3-way image classification set "yolo_classification" from GitHub (BahayHakobo/Computer_vision_palm_tree); label vocabulary: black beetle damage, healthy trees, red beetle damage.

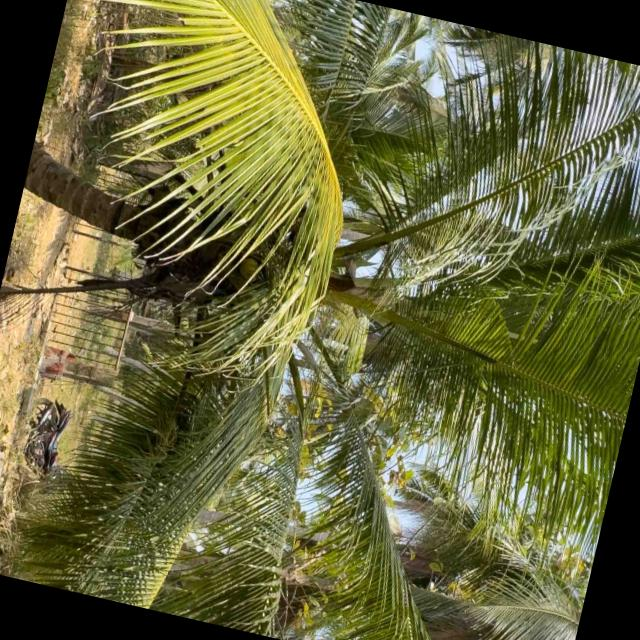
Label: healthy trees

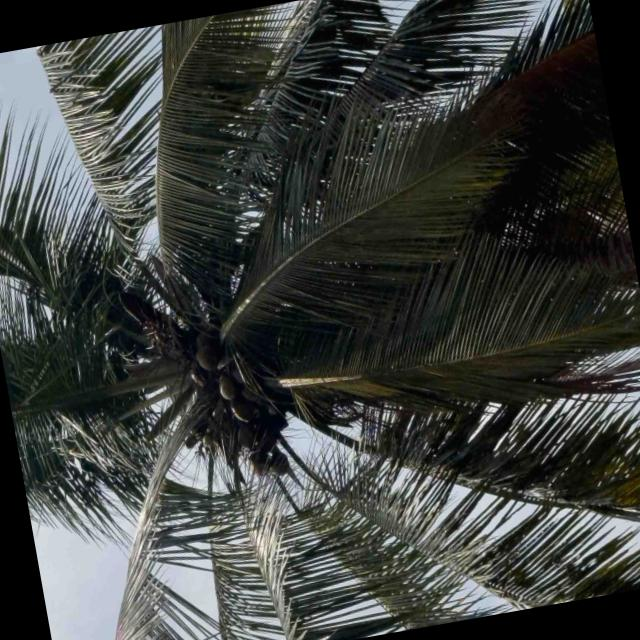
Label: healthy trees

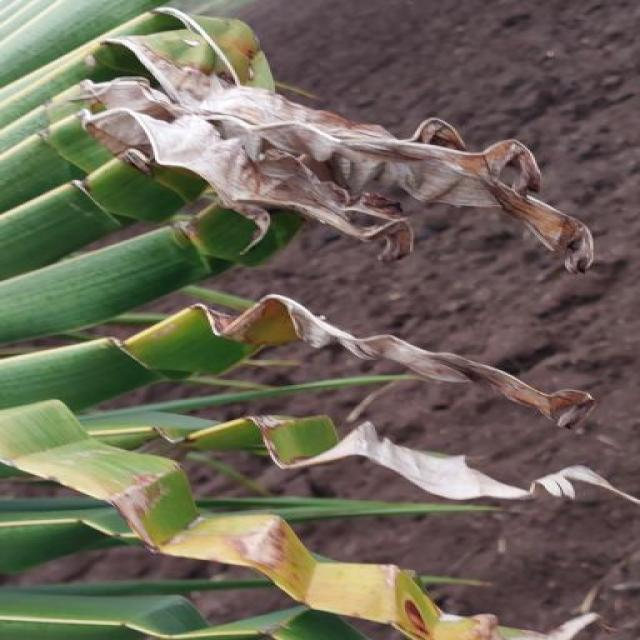
Label: black beetle damage

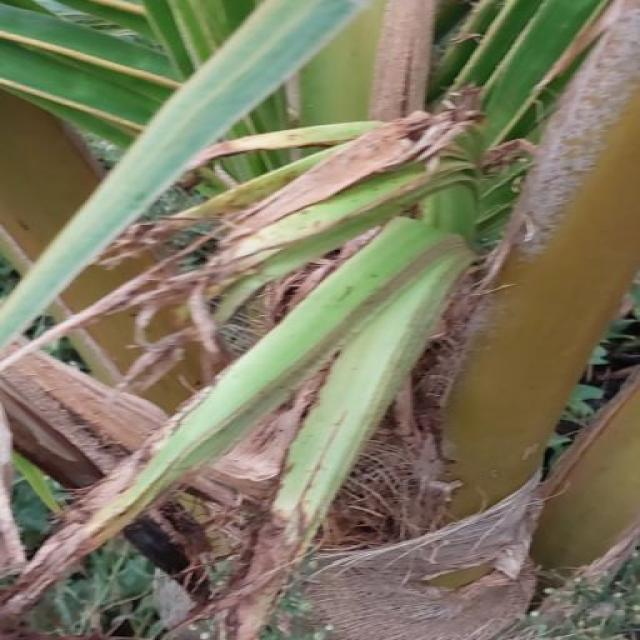
Label: black beetle damage

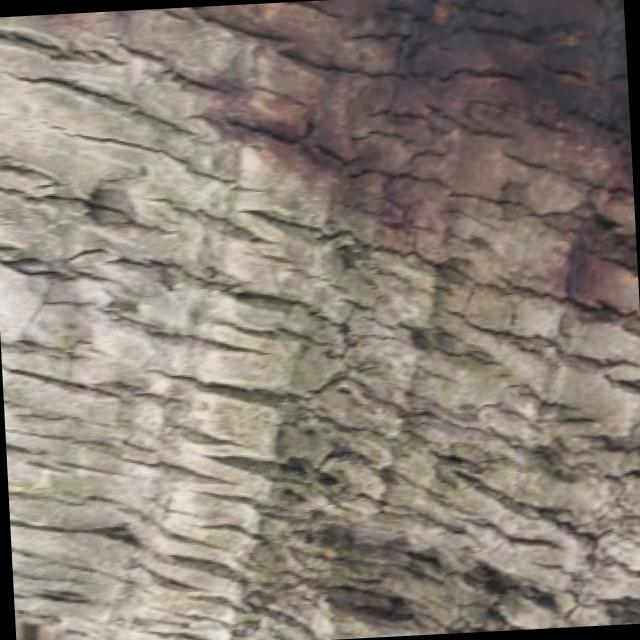
Label: red beetle damage

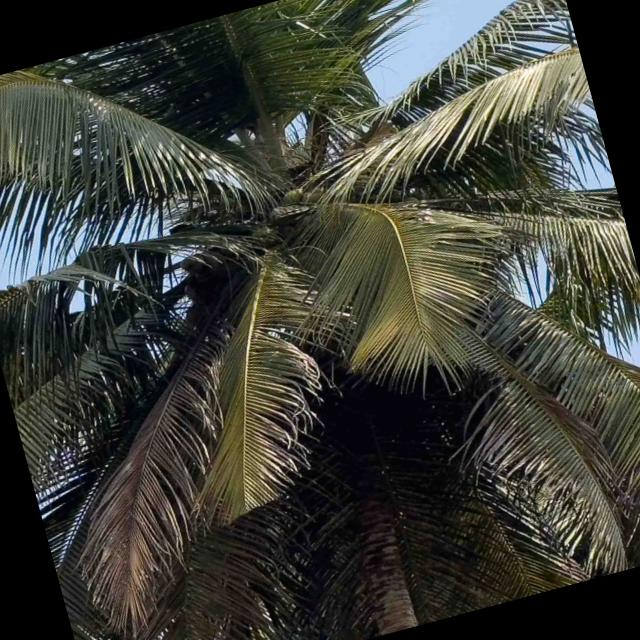
Label: healthy trees
